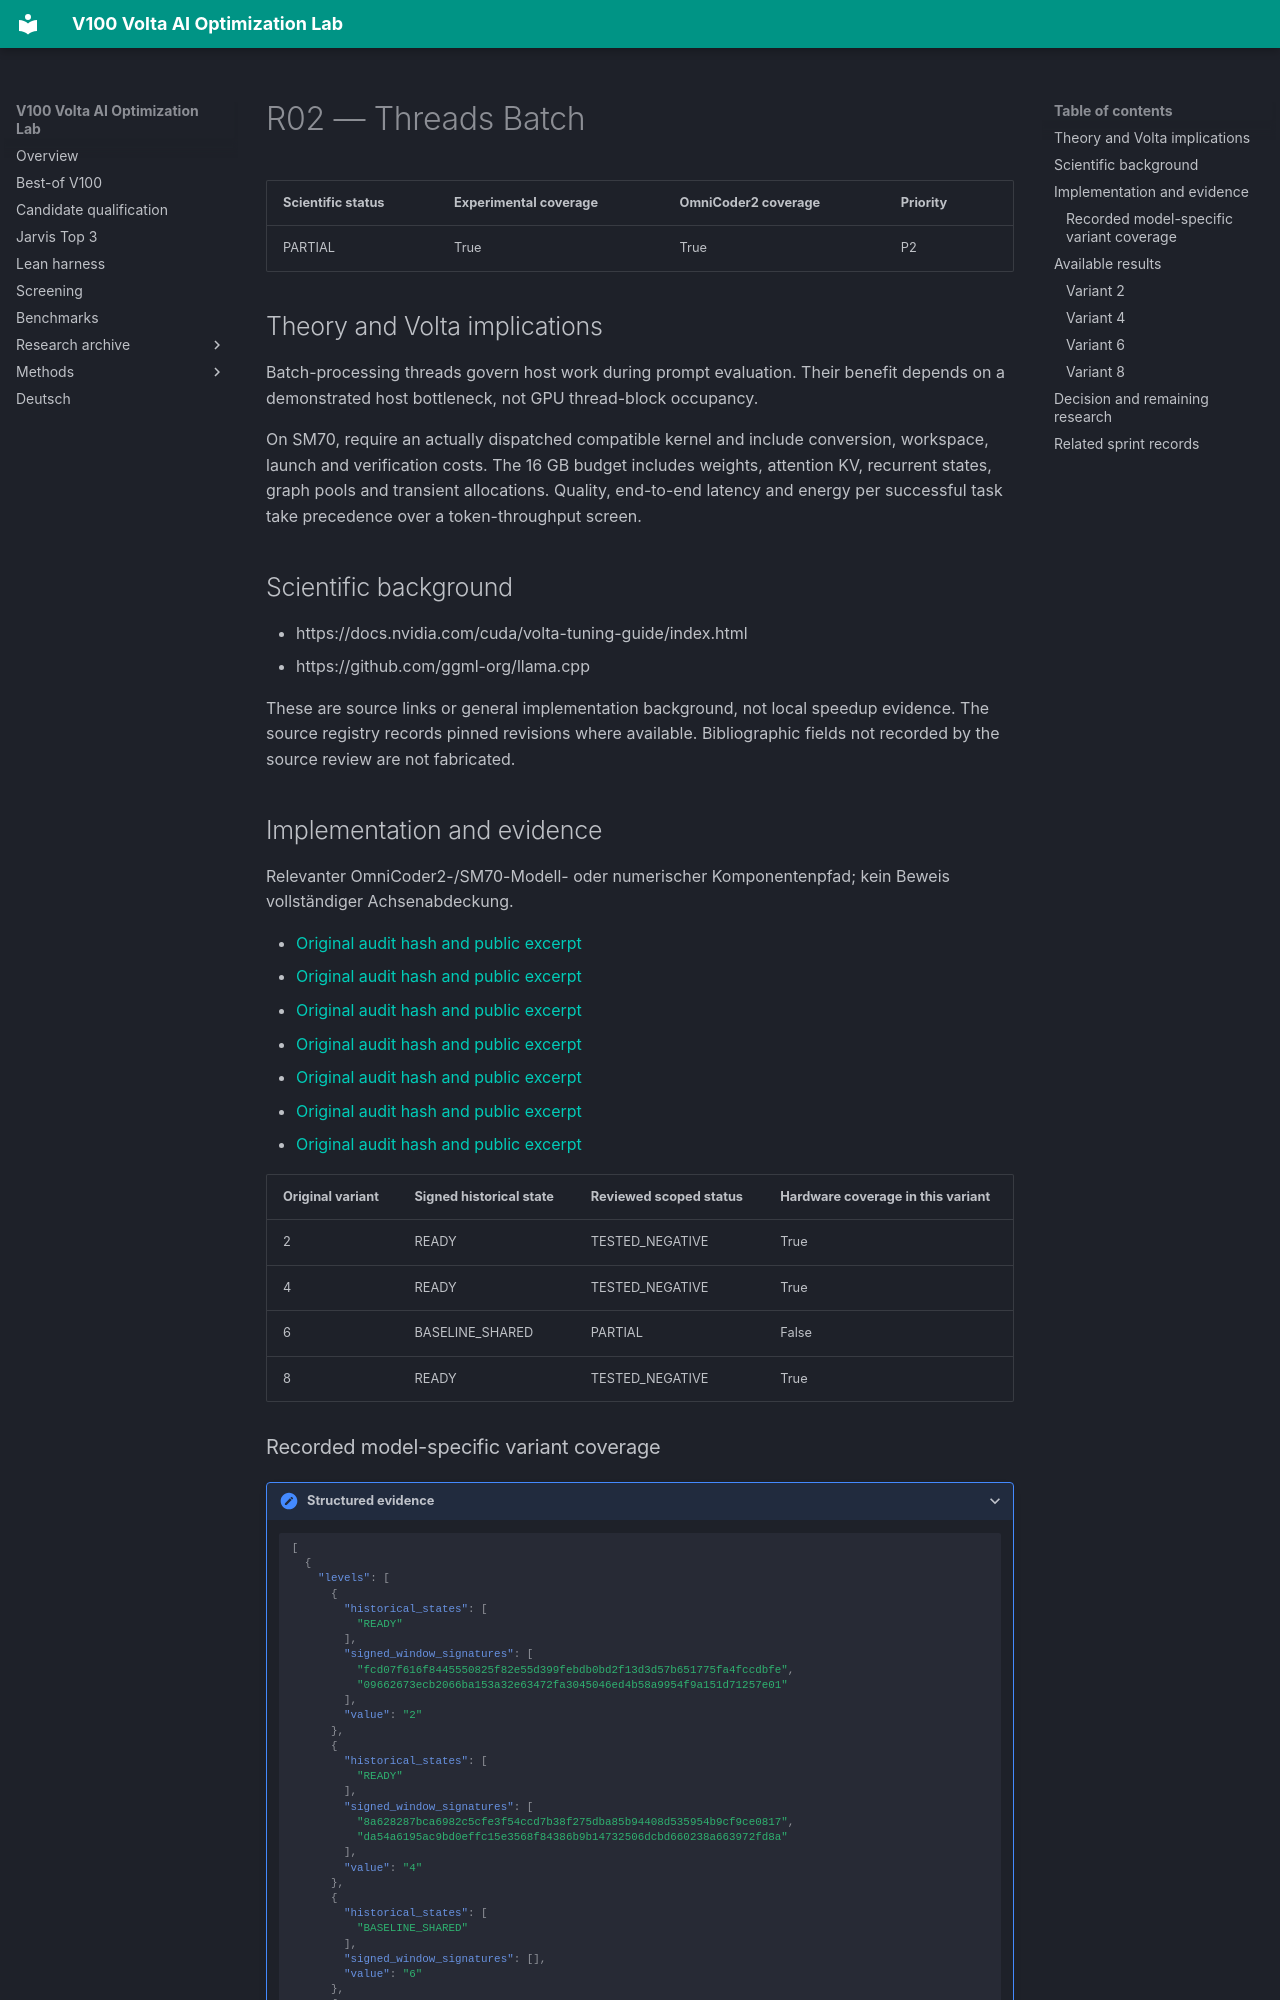

repository: Maxxxel/v100-volta-ai-optimization-lab · page: factors/R02/index.html · generator: mkdocs

# R02 — Threads Batch

| Scientific status | Experimental coverage | OmniCoder2 coverage | Priority |
|---|---|---|---|
| PARTIAL | True | True | P2 |


## Theory and Volta implications

Batch-processing threads govern host work during prompt evaluation. Their benefit depends on a demonstrated host bottleneck, not GPU thread-block occupancy.

On SM70, require an actually dispatched compatible kernel and include conversion, workspace, launch and verification costs. The 16 GB budget includes weights, attention KV, recurrent states, graph pools and transient allocations. Quality, end-to-end latency and energy per successful task take precedence over a token-throughput screen.

## Scientific background

- https://docs.nvidia.com/cuda/volta-tuning-guide/index.html
- https://github.com/ggml-org/llama.cpp

These are source links or general implementation background, not local speedup evidence. The source registry records pinned revisions where available. Bibliographic fields not recorded by the source review are not fabricated.

## Implementation and evidence

Relevanter OmniCoder2-/SM70-Modell- oder numerischer Komponentenpfad; kein Beweis vollständiger Achsenabdeckung.

- [Original audit hash and public excerpt](../audits/audit-1b094dcce37317f054f2.md)
- [Original audit hash and public excerpt](../audits/audit-21ad1c8820b869222686.md)
- [Original audit hash and public excerpt](../audits/audit-2c2821ca804984cdab2a.md)
- [Original audit hash and public excerpt](../audits/audit-5c9232a8b4f457595399.md)
- [Original audit hash and public excerpt](../audits/audit-5ef138dc13f6d607d90f.md)
- [Original audit hash and public excerpt](../audits/audit-6ba44546d87020d6288b.md)
- [Original audit hash and public excerpt](../audits/audit-ed6d9e5117b231cf463c.md)

| Original variant | Signed historical state | Reviewed scoped status | Hardware coverage in this variant |
|---|---|---|---|
| 2 | READY | TESTED_NEGATIVE | True |
| 4 | READY | TESTED_NEGATIVE | True |
| 6 | BASELINE_SHARED | PARTIAL | False |
| 8 | READY | TESTED_NEGATIVE | True |
